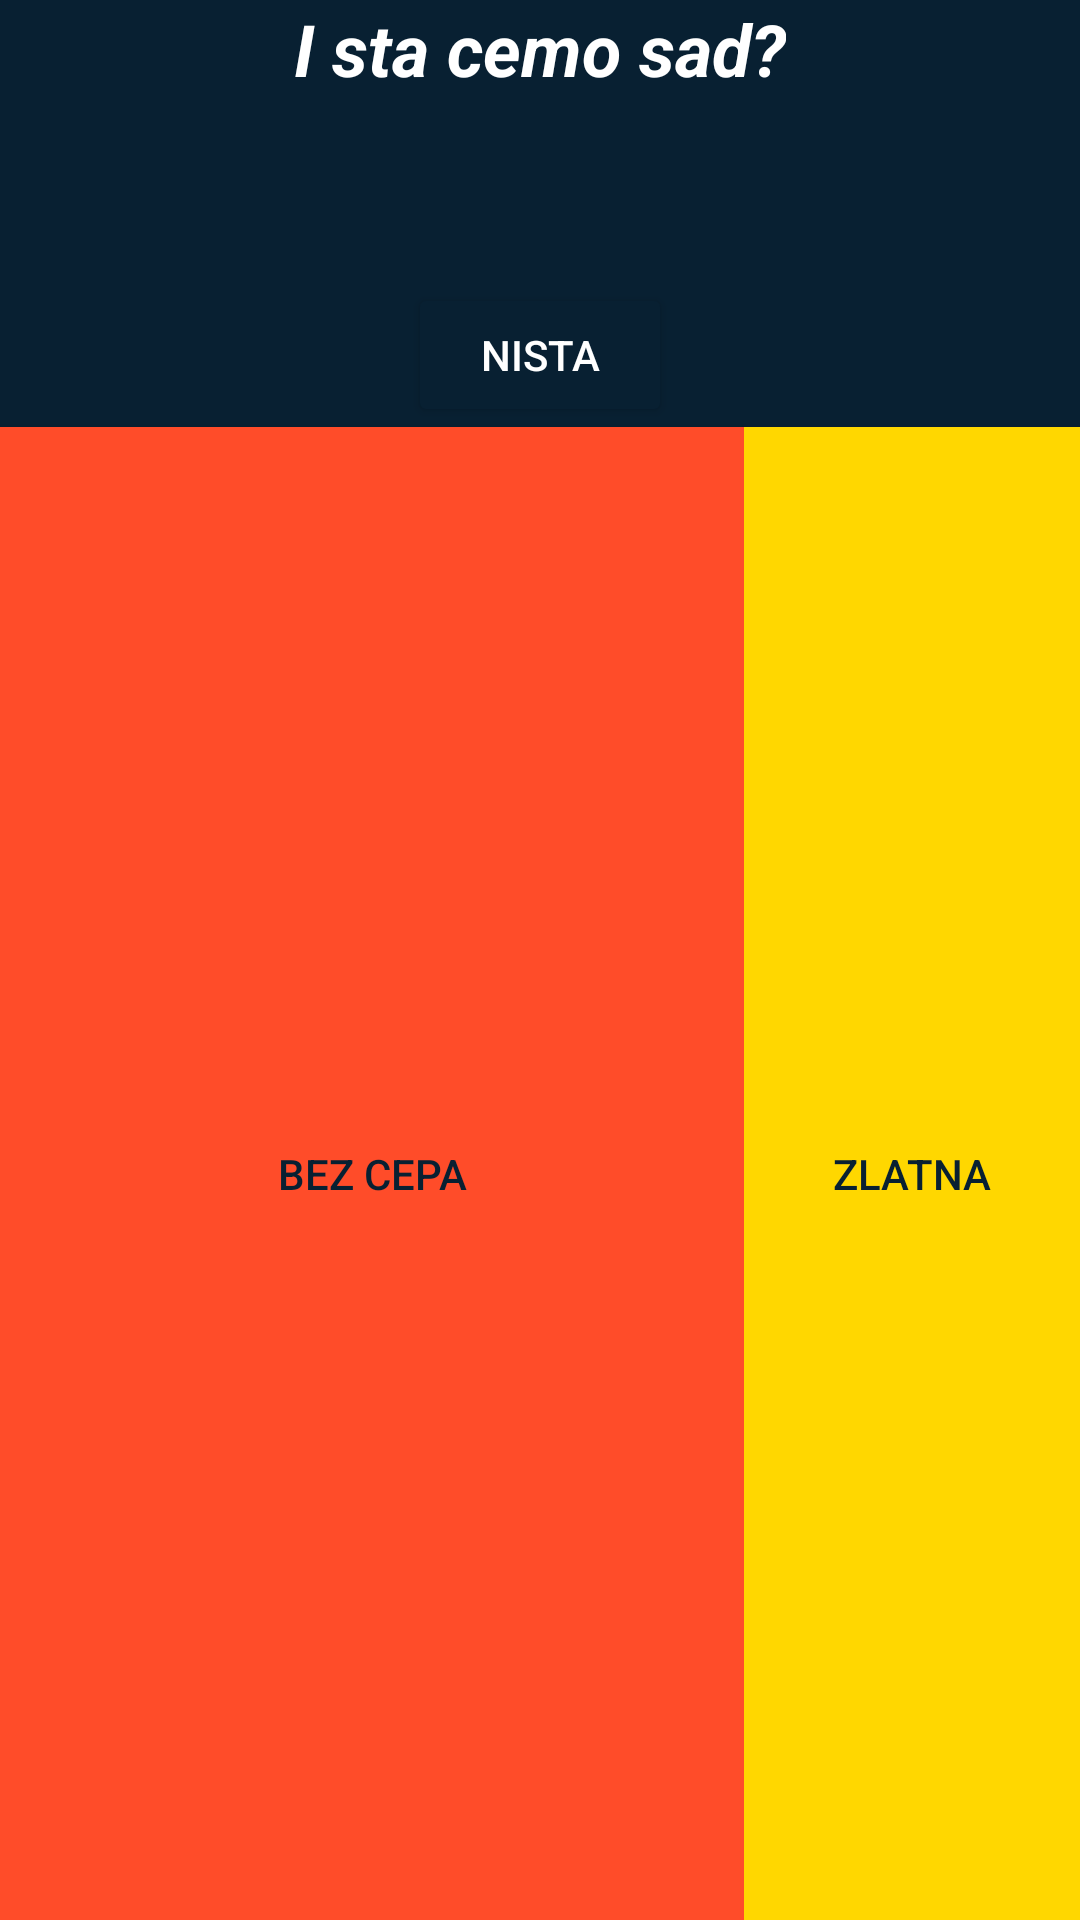

Layout XML and referenced resources for this Android screen:
<!-- AndroidManifest.xml: application theme Theme.7pce -->
<!-- res/layout/finaledialog.xml -->
<?xml version="1.0" encoding="utf-8"?>
<androidx.constraintlayout.widget.ConstraintLayout xmlns:android="http://schemas.android.com/apk/res/android"
    xmlns:app="http://schemas.android.com/apk/res-auto"
    android:layout_width="225dp"
    android:layout_height="200dp"
    android:background="@android:color/background_light"
    android:backgroundTint="@color/p1black">

<Button
    android:id="@+id/izlaz"
    android:layout_width="wrap_content"
    android:layout_height="wrap_content"
    android:text="nista"
    android:textColor="#FFFFFF"
    android:backgroundTint="@color/p1black"
    app:layout_constraintLeft_toLeftOf="parent"
    app:layout_constraintRight_toRightOf="parent"
    app:layout_constraintBottom_toTopOf="@+id/da"
    />


    <Button
        android:id="@+id/da"
        android:layout_width="0dp"
        android:layout_height="0dp"
        android:layout_marginTop="110dp"
        android:background="@color/p1orange"
        android:backgroundTint="@color/p1orange"
        android:text="BEZ CEPA"
        android:textColor="@color/p1black"
        app:backgroundTint="@null"
        app:layout_constraintBottom_toBottomOf="parent"
        app:layout_constraintEnd_toStartOf="@id/ne"
        app:layout_constraintHorizontal_bias="0.0"
        app:layout_constraintStart_toStartOf="parent"
        app:layout_constraintTop_toBottomOf="@+id/tekst" />

    <Button
        android:id="@+id/ne"
        android:layout_width="112dp"
        android:layout_height="0dp"
        android:layout_marginTop="110dp"
        android:background="@color/p1orange"
        android:backgroundTint="#FFD700"
        android:text="ZLATNA"
        android:textColor="@color/p1black"
        app:backgroundTint="@null"
        app:layout_constraintBottom_toBottomOf="parent"
        app:layout_constraintEnd_toEndOf="parent"
        app:layout_constraintTop_toBottomOf="@+id/tekst" />

    <TextView
        android:id="@+id/tekst"
        android:layout_width="wrap_content"
        android:layout_height="wrap_content"
        android:text="I sta cemo sad?"
        android:textColor="#FFFFFF"
        android:textSize="24sp"
        android:textStyle="bold|italic"
        app:layout_constraintLeft_toLeftOf="parent"
        app:layout_constraintRight_toRightOf="parent"
        app:layout_constraintTop_toTopOf="parent" />


</androidx.constraintlayout.widget.ConstraintLayout>
<!-- resources referenced by this layout -->
<resources>
  <color name="p1black">#082032</color>
  <color name="p1orange">#FF4C29</color>
  <style name="Theme.7pce" parent="Theme.MaterialComponents.DayNight.NoActionBar">
          
          <item name="colorPrimary">@color/purple_500</item>
          <item name="colorPrimaryVariant">@color/purple_700</item>
          <item name="colorOnPrimary">@color/white</item>
          
          <item name="colorSecondary">@color/teal_200</item>
          <item name="colorSecondaryVariant">@color/teal_700</item>
          <item name="colorOnSecondary">@color/black</item>
          
          <item name="android:statusBarColor" tools:targetApi="l">?attr/colorPrimaryVariant</item>
          
      </style>
  <color name="purple_500">#FF6200EE</color>
  <color name="purple_700">#FF3700B3</color>
  <color name="white">#FFFFFFFF</color>
  <color name="teal_200">#FF03DAC5</color>
  <color name="teal_700">#FF018786</color>
  <color name="black">#FF000000</color>
</resources>
